Image classification data set "dynacards" (xandrade/dynacards on GitHub). Class labels (9): drag friction, fluid pound, leaking standing valve, leaking traveling valve, loose pump, normal, rubbing, tubing movement, worn barrel.

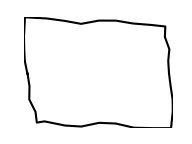
Label: normal

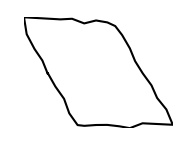
Label: drag friction

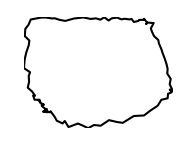
Label: leaking standing valve

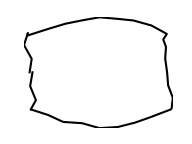
Label: rubbing

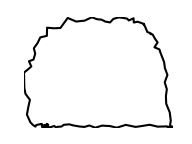
Label: leaking traveling valve

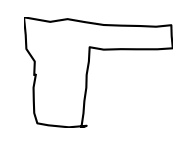
Label: fluid pound
